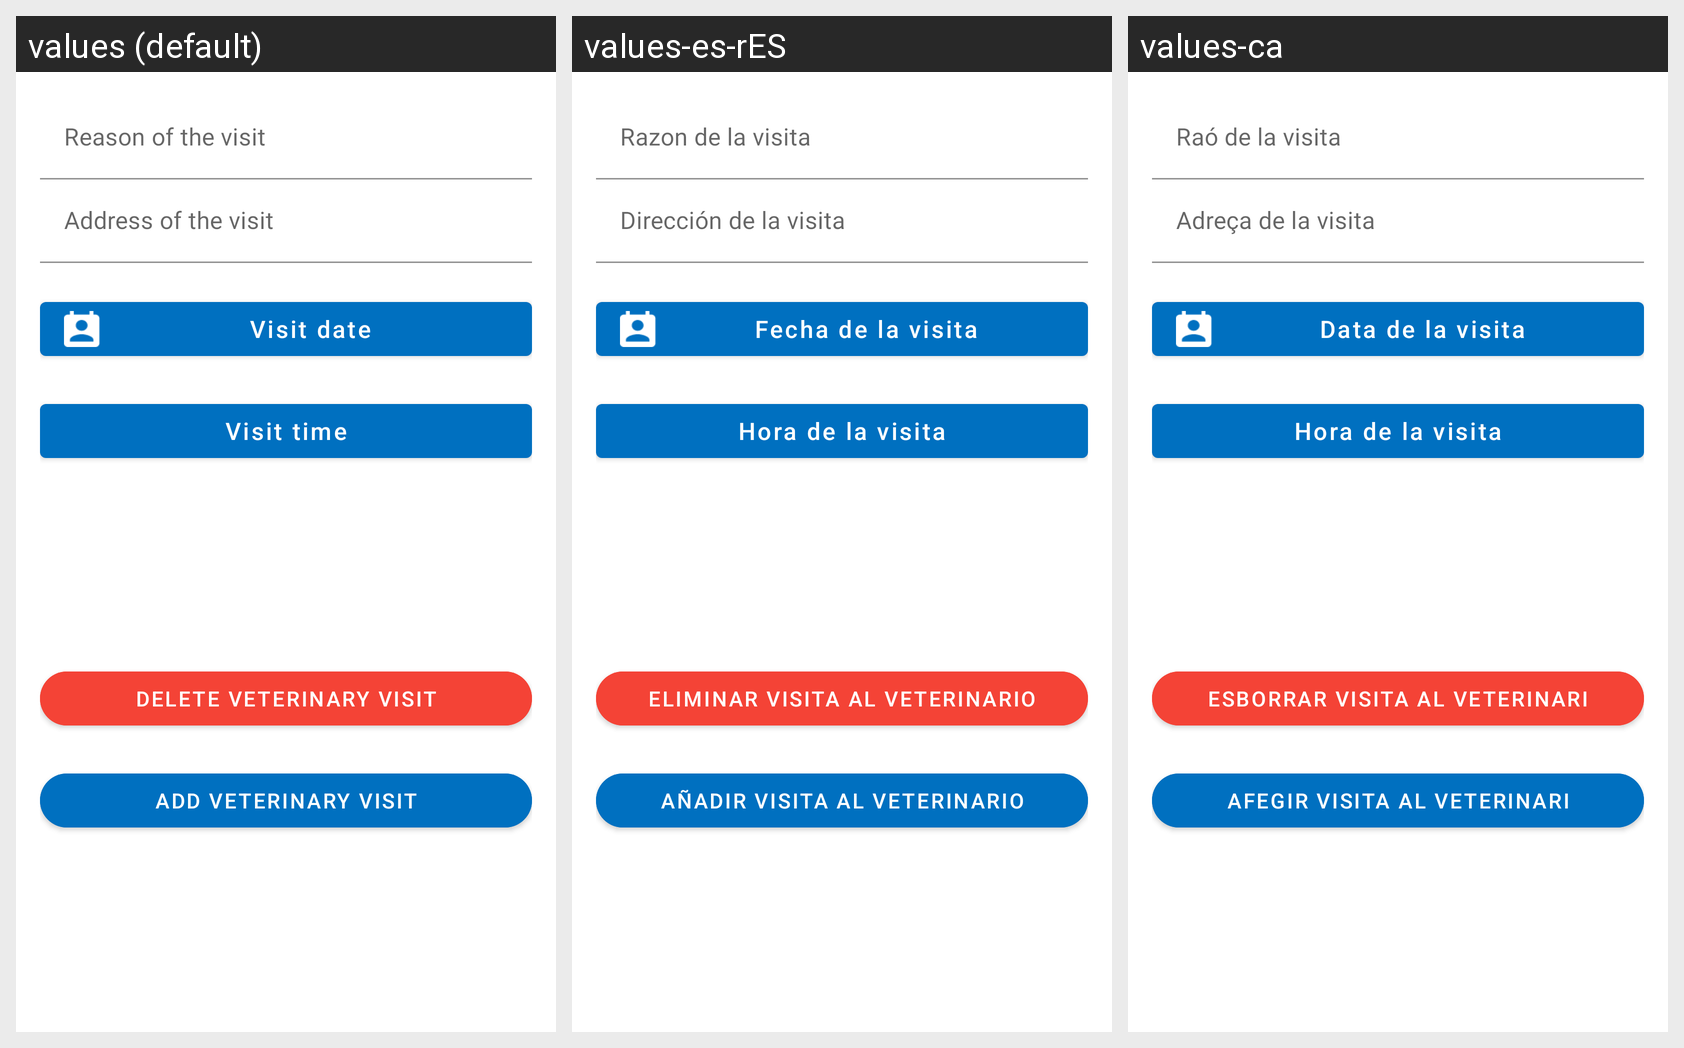

Strings drawn on this Android screen and how each of the app's shown locales translates them:
Android screen res/layout/edit_vet_visit.xml rendered under 3 locales, left to right: values (default), values-es-rES, values-ca. Device: Nexus 5 (rendered at 1080×1920; each locale shown at half size, 540×960, under a caption strip naming it); theme AppTheme.
Strings drawn on this screen, with the default value and each locale's value (text and hints the layout hard-codes, and strings that could not be matched under every locale, appear in the picture but are not listed):

vet_visit_reason
  values: Reason of the visit
  values-es-rES: Razon de la visita
  values-ca: Raó de la visita

vet_visit_address
  values: Address of the visit
  values-es-rES: Dirección de la visita
  values-ca: Adreça de la visita

vet_visit_date
  values: Visit date
  values-es-rES: Fecha de la visita
  values-ca: Data de la visita

vet_visit_time
  values: Visit time
  values-es-rES: Hora de la visita
  values-ca: Hora de la visita

delete_vet_visit
  values: Delete veterinary visit
  values-es-rES: Eliminar visita al veterinario
  values-ca: Esborrar visita al veterinari

add_vet_visit
  values: Add veterinary visit
  values-es-rES: Añadir visita al veterinario
  values-ca: Afegir visita al veterinari
